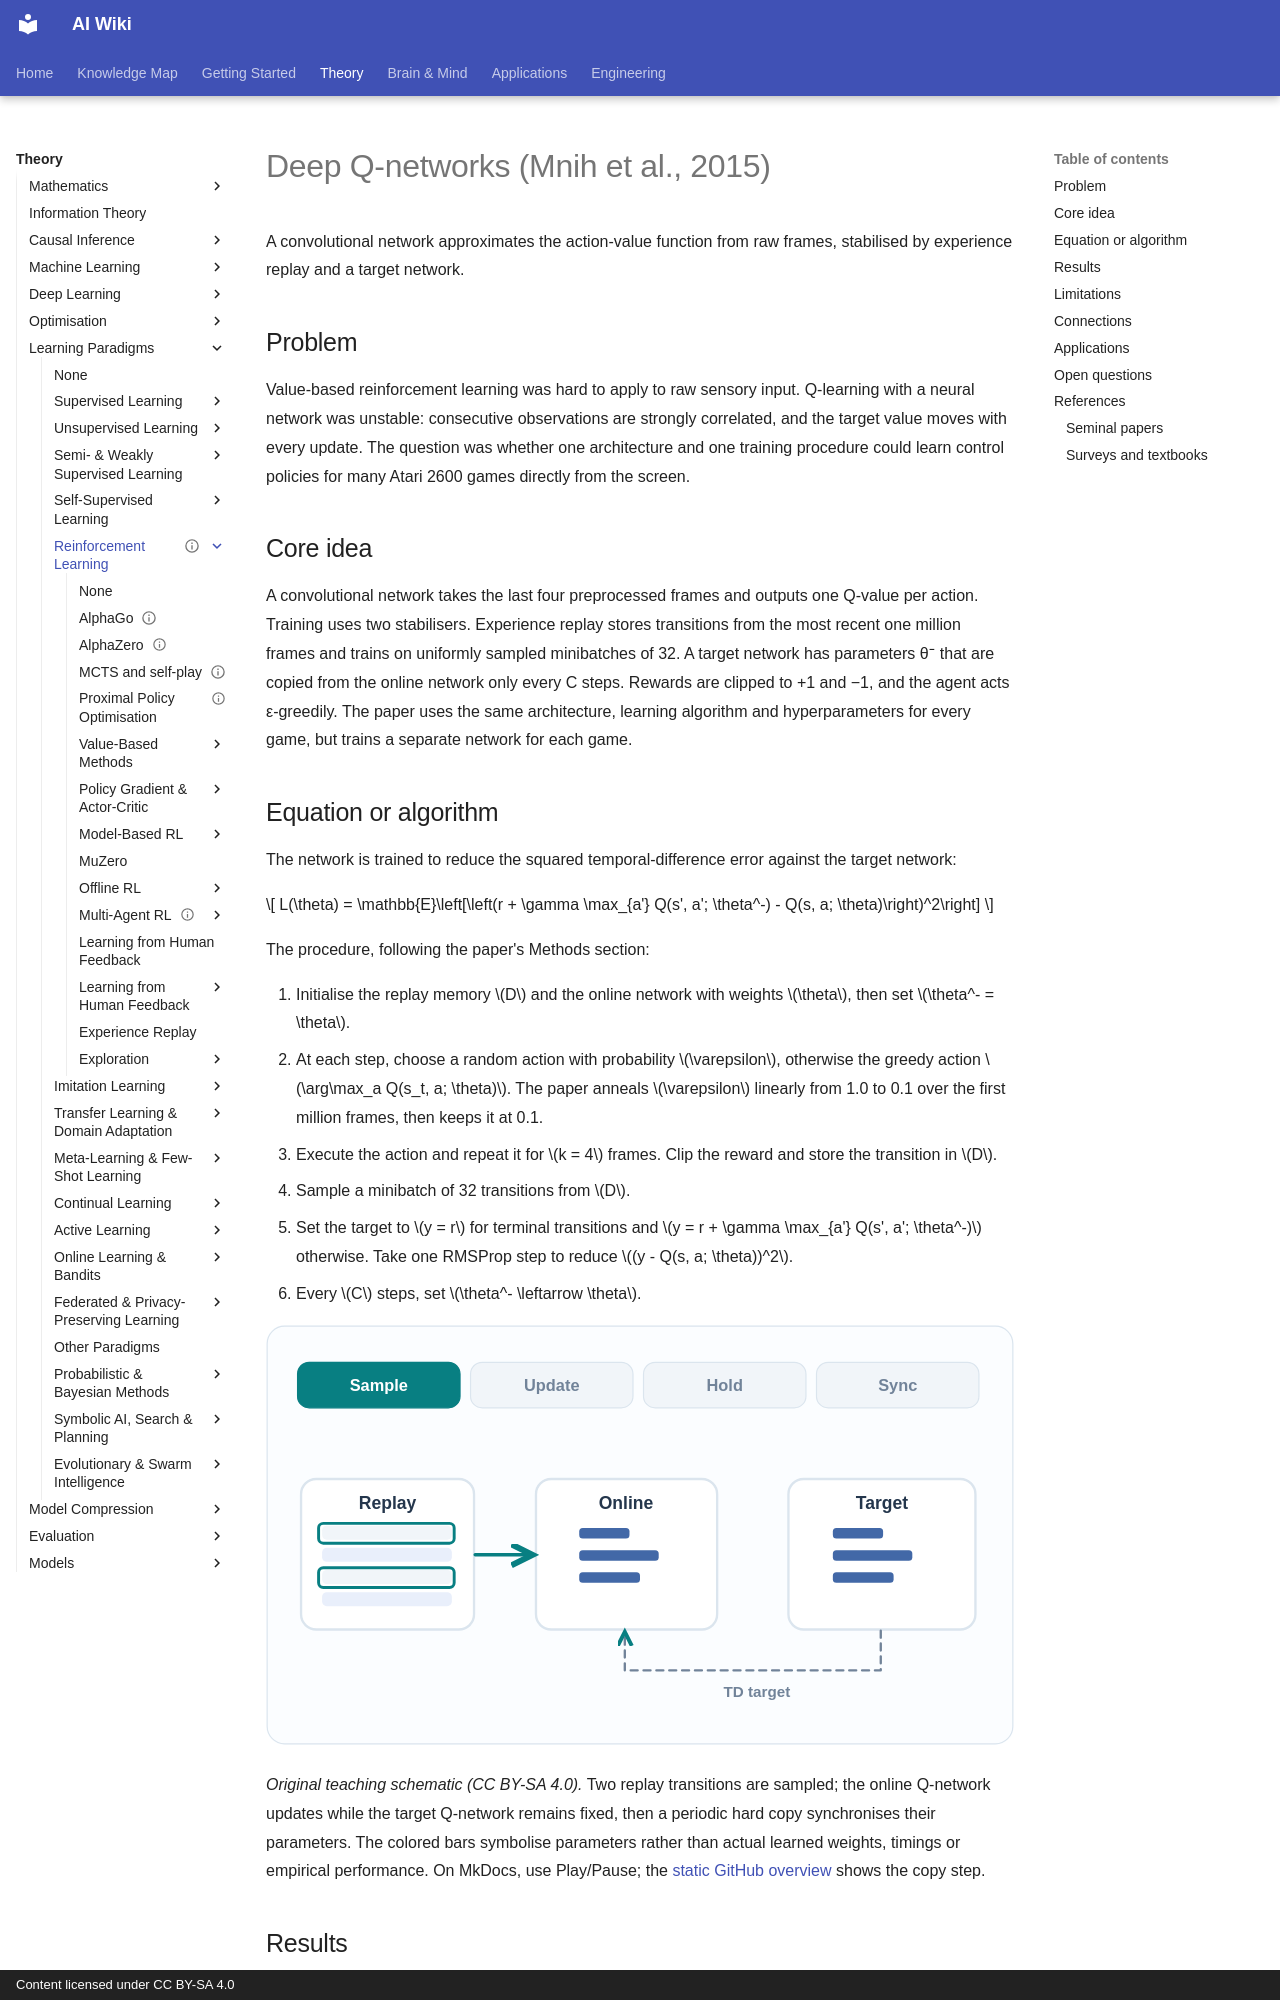

repository: zi-yue-1129/ai-wiki · page: theory/paradigms/reinforcement-learning/deep-q-networks/index.html · generator: mkdocs · copyright: Content licensed under CC BY-SA 4.0

---
status: draft
last_reviewed: 2026-10-28
aliases:
  - DQN
  - 深度 Q 網路
---

# Deep Q-networks (Mnih et al., 2015)

A convolutional network approximates the action-value function from raw frames, stabilised by experience replay and a target network.

## Problem

Value-based reinforcement learning was hard to apply to raw sensory input. Q-learning with a neural network was unstable: consecutive observations are strongly correlated, and the target value moves with every update. The question was whether one architecture and one training procedure could learn control policies for many Atari 2600 games directly from the screen.

## Core idea

A convolutional network takes the last four preprocessed frames and outputs one Q-value per action. Training uses two stabilisers. Experience replay stores transitions from the most recent one million frames and trains on uniformly sampled minibatches of 32. A target network has parameters θ⁻ that are copied from the online network only every C steps. Rewards are clipped to +1 and −1, and the agent acts ε-greedily. The paper uses the same architecture, learning algorithm and hyperparameters for every game, but trains a separate network for each game.

## Equation or algorithm

The network is trained to reduce the squared temporal-difference error against the target network:

\[
L(\theta) = \mathbb{E}\left[\left(r + \gamma \max_{a'} Q(s', a'; \theta^-) - Q(s, a; \theta)\right)^2\right]
\]

The procedure, following the paper's Methods section:

1. Initialise the replay memory \(D\) and the online network with weights \(\theta\), then set \(\theta^- = \theta\).
2. At each step, choose a random action with probability \(\varepsilon\), otherwise the greedy action \(\arg\max_a Q(s_t, a; \theta)\). The paper anneals \(\varepsilon\) linearly from 1.0 to 0.1 over the first million frames, then keeps it at 0.1.
3. Execute the action and repeat it for \(k = 4\) frames. Clip the reward and store the transition in \(D\).
4. Sample a minibatch of 32 transitions from \(D\).
5. Set the target to \(y = r\) for terminal transitions and \(y = r + \gamma \max_{a'} Q(s', a'; \theta^-)\) otherwise. Take one RMSProp step to reduce \((y - Q(s, a; \theta))^2\).
6. Every \(C\) steps, set \(\theta^- \leftarrow \theta\).

![DQN cycle: replay samples, online updates, fixed target and periodic synchronisation](../../../../assets/concept-animations/dqn-target-sync-motion.svg)

*Original teaching schematic (CC BY-SA 4.0).* Two replay transitions are sampled; the online Q-network updates while the target Q-network remains fixed, then a periodic hard copy synchronises their parameters. The colored bars symbolise parameters rather than actual learned weights, timings or empirical performance. On MkDocs, use Play/Pause; the [static GitHub overview](../../../../assets/concept-animations/dqn-target-sync-still.svg) shows the copy step.

## Results

Across 49 Atari 2600 games, with the same settings for all of them, DQN reached more than 75% of the human score on 29 games. It outperformed the best existing reinforcement learning methods on 43 games. Each game was trained for 50 million frames and evaluated with \(\varepsilon = 0.05\).
